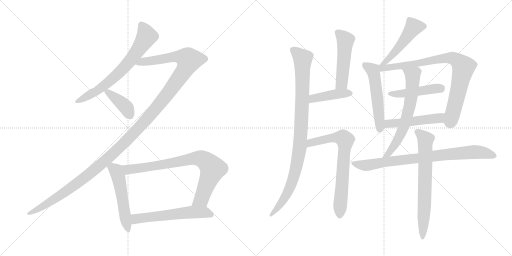
t = 0.00 s
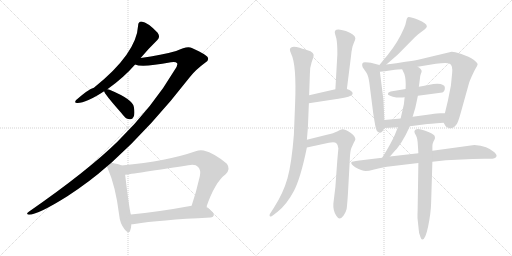
t = 2.85 s
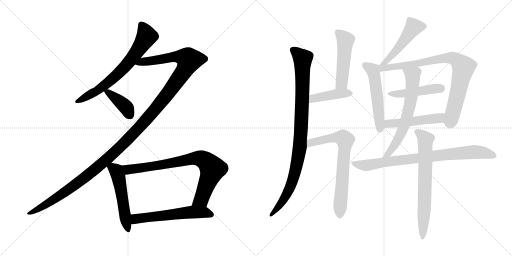
t = 5.69 s
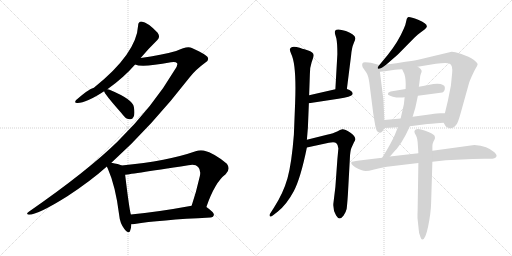
t = 8.54 s
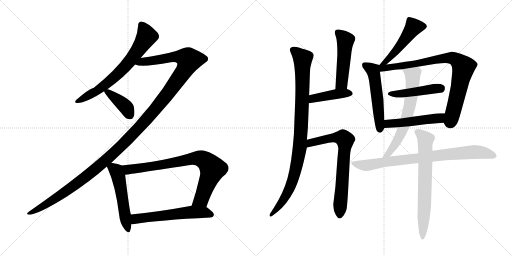
t = 11.38 s
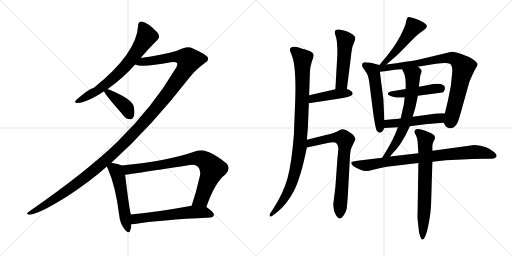
t = 14.23 s

The animated SVG that drew these frames (rendered in a browser with its animation timeline set to each time). Animation: 18 CSS @keyframes rules; one cycle of 14.23 s.

<svg version="1.1" viewBox="0 0 2048 1024" xmlns="http://www.w3.org/2000/svg">
  <g stroke="lightgray" stroke-dasharray="1,1" stroke-width="1" transform="scale(4, 4)">
    <line x1="0" y1="0" x2="256" y2="256"></line>
    <line x1="256" y1="0" x2="0" y2="256"></line>
    <line x1="128" y1="0" x2="128" y2="256"></line>
    <line x1="0" y1="128" x2="256" y2="128"></line>
    <line x1="256" y1="0" x2="512" y2="256"></line>
    <line x1="512" y1="0" x2="256" y2="256"></line>
    <line x1="384" y1="0" x2="384" y2="256"></line>
    <line x1="256" y1="128" x2="512" y2="128"></line>
  </g>
<g transform="scale(1, -1) translate(0, -850)">
   <style type="text/css">
    @keyframes keyframes0 {
      from {
       stroke: black;
       stroke-dashoffset: 687;
       stroke-width: 128;
       }
       69% {
       animation-timing-function: step-end;
       stroke: black;
       stroke-dashoffset: 0;
       stroke-width: 128;
       }
       to {
       stroke: black;
       stroke-width: 1024;
       }
       }
       #make-me-a-hanzi-animation-0 {
         animation: keyframes0 0.809082s both;
         animation-delay: 0.000000s;
         animation-timing-function: linear;
       }
    @keyframes keyframes1 {
      from {
       stroke: black;
       stroke-dashoffset: 1370;
       stroke-width: 128;
       }
       82% {
       animation-timing-function: step-end;
       stroke: black;
       stroke-dashoffset: 0;
       stroke-width: 128;
       }
       to {
       stroke: black;
       stroke-width: 1024;
       }
       }
       #make-me-a-hanzi-animation-1 {
         animation: keyframes1 1.364909s both;
         animation-delay: 0.809082s;
         animation-timing-function: linear;
       }
    @keyframes keyframes2 {
      from {
       stroke: black;
       stroke-dashoffset: 397;
       stroke-width: 128;
       }
       56% {
       animation-timing-function: step-end;
       stroke: black;
       stroke-dashoffset: 0;
       stroke-width: 128;
       }
       to {
       stroke: black;
       stroke-width: 1024;
       }
       }
       #make-me-a-hanzi-animation-2 {
         animation: keyframes2 0.573079s both;
         animation-delay: 2.173991s;
         animation-timing-function: linear;
       }
    @keyframes keyframes3 {
      from {
       stroke: black;
       stroke-dashoffset: 527;
       stroke-width: 128;
       }
       63% {
       animation-timing-function: step-end;
       stroke: black;
       stroke-dashoffset: 0;
       stroke-width: 128;
       }
       to {
       stroke: black;
       stroke-width: 1024;
       }
       }
       #make-me-a-hanzi-animation-3 {
         animation: keyframes3 0.678874s both;
         animation-delay: 2.747070s;
         animation-timing-function: linear;
       }
    @keyframes keyframes4 {
      from {
       stroke: black;
       stroke-dashoffset: 801;
       stroke-width: 128;
       }
       72% {
       animation-timing-function: step-end;
       stroke: black;
       stroke-dashoffset: 0;
       stroke-width: 128;
       }
       to {
       stroke: black;
       stroke-width: 1024;
       }
       }
       #make-me-a-hanzi-animation-4 {
         animation: keyframes4 0.901855s both;
         animation-delay: 3.425944s;
         animation-timing-function: linear;
       }
    @keyframes keyframes5 {
      from {
       stroke: black;
       stroke-dashoffset: 581;
       stroke-width: 128;
       }
       65% {
       animation-timing-function: step-end;
       stroke: black;
       stroke-dashoffset: 0;
       stroke-width: 128;
       }
       to {
       stroke: black;
       stroke-width: 1024;
       }
       }
       #make-me-a-hanzi-animation-5 {
         animation: keyframes5 0.722819s both;
         animation-delay: 4.327799s;
         animation-timing-function: linear;
       }
    @keyframes keyframes6 {
      from {
       stroke: black;
       stroke-dashoffset: 963;
       stroke-width: 128;
       }
       76% {
       animation-timing-function: step-end;
       stroke: black;
       stroke-dashoffset: 0;
       stroke-width: 128;
       }
       to {
       stroke: black;
       stroke-width: 1024;
       }
       }
       #make-me-a-hanzi-animation-6 {
         animation: keyframes6 1.033691s both;
         animation-delay: 5.050618s;
         animation-timing-function: linear;
       }
    @keyframes keyframes7 {
      from {
       stroke: black;
       stroke-dashoffset: 497;
       stroke-width: 128;
       }
       62% {
       animation-timing-function: step-end;
       stroke: black;
       stroke-dashoffset: 0;
       stroke-width: 128;
       }
       to {
       stroke: black;
       stroke-width: 1024;
       }
       }
       #make-me-a-hanzi-animation-7 {
         animation: keyframes7 0.654460s both;
         animation-delay: 6.084309s;
         animation-timing-function: linear;
       }
    @keyframes keyframes8 {
      from {
       stroke: black;
       stroke-dashoffset: 420;
       stroke-width: 128;
       }
       58% {
       animation-timing-function: step-end;
       stroke: black;
       stroke-dashoffset: 0;
       stroke-width: 128;
       }
       to {
       stroke: black;
       stroke-width: 1024;
       }
       }
       #make-me-a-hanzi-animation-8 {
         animation: keyframes8 0.591797s both;
         animation-delay: 6.738769s;
         animation-timing-function: linear;
       }
    @keyframes keyframes9 {
      from {
       stroke: black;
       stroke-dashoffset: 711;
       stroke-width: 128;
       }
       70% {
       animation-timing-function: step-end;
       stroke: black;
       stroke-dashoffset: 0;
       stroke-width: 128;
       }
       to {
       stroke: black;
       stroke-width: 1024;
       }
       }
       #make-me-a-hanzi-animation-9 {
         animation: keyframes9 0.828613s both;
         animation-delay: 7.330566s;
         animation-timing-function: linear;
       }
    @keyframes keyframes10 {
      from {
       stroke: black;
       stroke-dashoffset: 496;
       stroke-width: 128;
       }
       62% {
       animation-timing-function: step-end;
       stroke: black;
       stroke-dashoffset: 0;
       stroke-width: 128;
       }
       to {
       stroke: black;
       stroke-width: 1024;
       }
       }
       #make-me-a-hanzi-animation-10 {
         animation: keyframes10 0.653646s both;
         animation-delay: 8.159179s;
         animation-timing-function: linear;
       }
    @keyframes keyframes11 {
      from {
       stroke: black;
       stroke-dashoffset: 530;
       stroke-width: 128;
       }
       63% {
       animation-timing-function: step-end;
       stroke: black;
       stroke-dashoffset: 0;
       stroke-width: 128;
       }
       to {
       stroke: black;
       stroke-width: 1024;
       }
       }
       #make-me-a-hanzi-animation-11 {
         animation: keyframes11 0.681315s both;
         animation-delay: 8.812825s;
         animation-timing-function: linear;
       }
    @keyframes keyframes12 {
      from {
       stroke: black;
       stroke-dashoffset: 836;
       stroke-width: 128;
       }
       73% {
       animation-timing-function: step-end;
       stroke: black;
       stroke-dashoffset: 0;
       stroke-width: 128;
       }
       to {
       stroke: black;
       stroke-width: 1024;
       }
       }
       #make-me-a-hanzi-animation-12 {
         animation: keyframes12 0.930339s both;
         animation-delay: 9.494140s;
         animation-timing-function: linear;
       }
    @keyframes keyframes13 {
      from {
       stroke: black;
       stroke-dashoffset: 463;
       stroke-width: 128;
       }
       60% {
       animation-timing-function: step-end;
       stroke: black;
       stroke-dashoffset: 0;
       stroke-width: 128;
       }
       to {
       stroke: black;
       stroke-width: 1024;
       }
       }
       #make-me-a-hanzi-animation-13 {
         animation: keyframes13 0.626790s both;
         animation-delay: 10.424479s;
         animation-timing-function: linear;
       }
    @keyframes keyframes14 {
      from {
       stroke: black;
       stroke-dashoffset: 498;
       stroke-width: 128;
       }
       62% {
       animation-timing-function: step-end;
       stroke: black;
       stroke-dashoffset: 0;
       stroke-width: 128;
       }
       to {
       stroke: black;
       stroke-width: 1024;
       }
       }
       #make-me-a-hanzi-animation-14 {
         animation: keyframes14 0.655273s both;
         animation-delay: 11.051269s;
         animation-timing-function: linear;
       }
    @keyframes keyframes15 {
      from {
       stroke: black;
       stroke-dashoffset: 652;
       stroke-width: 128;
       }
       68% {
       animation-timing-function: step-end;
       stroke: black;
       stroke-dashoffset: 0;
       stroke-width: 128;
       }
       to {
       stroke: black;
       stroke-width: 1024;
       }
       }
       #make-me-a-hanzi-animation-15 {
         animation: keyframes15 0.780599s both;
         animation-delay: 11.706542s;
         animation-timing-function: linear;
       }
    @keyframes keyframes16 {
      from {
       stroke: black;
       stroke-dashoffset: 825;
       stroke-width: 128;
       }
       73% {
       animation-timing-function: step-end;
       stroke: black;
       stroke-dashoffset: 0;
       stroke-width: 128;
       }
       to {
       stroke: black;
       stroke-width: 1024;
       }
       }
       #make-me-a-hanzi-animation-16 {
         animation: keyframes16 0.921387s both;
         animation-delay: 12.487141s;
         animation-timing-function: linear;
       }
    @keyframes keyframes17 {
      from {
       stroke: black;
       stroke-dashoffset: 696;
       stroke-width: 128;
       }
       69% {
       animation-timing-function: step-end;
       stroke: black;
       stroke-dashoffset: 0;
       stroke-width: 128;
       }
       to {
       stroke: black;
       stroke-width: 1024;
       }
       }
       #make-me-a-hanzi-animation-17 {
         animation: keyframes17 0.816406s both;
         animation-delay: 13.408528s;
         animation-timing-function: linear;
       }
</style>
<path d="M 562.5 618.0 Q 596.5 658.0 629.5 690.0 Q 642.5 702.0 630.5 719.0 Q 591.5 761.0 565.5 764.0 Q 552.5 763.0 552.5 748.0 Q 546.5 636.0 375.5 499.0 Q 353.5 493.0 304.5 450.0 Q 294.5 437.0 310.5 438.0 Q 344.5 438.0 416.5 485.0 L 429.5 493.0 Q 493.5 538.0 540.5 592.0 L 562.5 618.0 Z" fill="lightgray"></path> 
<path d="M 445.5 199.0 Q 605.5 343.0 760.5 543.0 Q 782.5 571.0 820.5 599.0 Q 836.5 609.0 831.5 619.0 Q 830.5 629.0 767.5 658.0 Q 749.5 668.0 704.5 646.0 Q 647.5 630.0 562.5 618.0 C 532.5 614.0 510.5 596.0 540.5 592.0 Q 567.5 579.0 683.5 601.0 Q 702.5 605.0 708.5 597.0 Q 712.5 590.0 698.5 570.0 Q 613.5 425.0 469.5 283.0 Q 348.5 165.0 116.5 4.0 Q 100.5 -8.0 115.5 -9.0 Q 151.5 -9.0 269.5 65.0 Q 362.5 126.0 427.5 184.0 L 445.5 199.0 Z" fill="lightgray"></path> 
<path d="M 416.5 485.0 Q 416.5 476.0 484.5 399.0 Q 488.5 393.0 495.5 386.0 Q 505.5 373.0 519.5 373.0 Q 529.5 372.0 534.5 383.0 Q 540.5 395.0 535.5 422.0 Q 531.5 452.0 440.5 490.0 Q 434.5 493.0 429.5 493.0 C 412.5 495.0 412.5 495.0 416.5 485.0 Z" fill="lightgray"></path> 
<path d="M 486.5 188.0 Q 474.5 194.0 445.5 199.0 C 418.5 204.0 418.5 204.0 427.5 184.0 Q 428.5 180.0 431.5 175.0 Q 462.5 105.0 476.5 -9.0 Q 479.5 -43.0 497.5 -66.0 Q 515.5 -88.0 520.5 -73.0 Q 524.5 -63.0 525.5 -47.0 L 523.5 -8.0 Q 517.5 10.0 500.5 151.0 C 496.5 181.0 496.5 184.0 486.5 188.0 Z" fill="lightgray"></path> 
<path d="M 825.5 22.0 Q 859.5 121.0 902.5 153.0 Q 923.5 174.0 907.5 195.0 Q 858.5 237.0 814.5 248.0 Q 798.5 251.0 782.5 245.0 Q 671.5 206.0 486.5 188.0 C 456.5 185.0 470.5 147.0 500.5 151.0 Q 503.5 151.0 753.5 189.0 Q 781.5 195.0 792.5 182.0 Q 804.5 170.0 799.5 146.0 Q 784.5 80.0 766.5 27.0 C 757.5 -1.0 815.5 -6.0 825.5 22.0 Z" fill="lightgray"></path> 
<path d="M 525.5 -47.0 Q 531.5 -47.0 538.5 -46.0 Q 635.5 -30.0 841.5 -20.0 Q 854.5 -19.0 855.5 -9.0 Q 856.5 0.0 825.5 22.0 C 808.5 35.0 796.5 32.0 766.5 27.0 Q 630.5 2.0 523.5 -8.0 C 493.5 -11.0 495.5 -49.0 525.5 -47.0 Z" fill="lightgray"></path> 
<path d="M 1159.5 652.0 Q 1159.5 647.0 1164.5 635.0 Q 1186.5 591.0 1180.5 438.0 L 1175.5 311.0 Q 1166.5 196.0 1150.0 137.5 Q 1133.5 79.0 1095.5 19.0 L 1079.5 -6.0 Q 1076.5 -11.0 1079.5 -15.0 Q 1082.5 -19.0 1093.5 -10.0 L 1110.5 3.0 Q 1147.5 33.0 1175.0 85.0 Q 1202.5 137.0 1227.5 260.0 L 1227.5 291.0 L 1231.5 339.0 L 1235.5 437.0 L 1236.5 469.0 L 1239.5 554.0 Q 1239.5 582.0 1246.5 601.5 Q 1253.5 621.0 1254.5 626.0 Q 1257.5 641.0 1230.0 649.0 Q 1202.5 657.0 1198.5 659.0 Q 1162.5 670.0 1159.5 652.0 Z" fill="lightgray"></path> 
<path d="M 1387.5 494.0 L 1404.5 629.0 Q 1407.5 661.0 1414.5 676.0 Q 1421.5 691.0 1421.5 697.0 Q 1419.5 713.0 1383.5 726.0 Q 1347.5 738.0 1340.5 727.0 Q 1337.5 722.0 1340.5 713.0 L 1345.5 696.0 Q 1349.5 676.0 1349.5 634.0 L 1341.5 493.0 C 1339.5 463.0 1383.5 464.0 1387.5 494.0 Z" fill="lightgray"></path> 
<path d="M 1235.5 437.0 L 1353.5 455.0 Q 1379.5 459.0 1393.5 463.0 Q 1420.5 472.0 1405.5 485.0 Q 1399.5 491.0 1387.5 494.0 L 1341.5 493.0 L 1236.5 469.0 C 1207.5 462.0 1205.5 432.0 1235.5 437.0 Z" fill="lightgray"></path> 
<path d="M 1227.5 260.0 L 1315.5 279.0 Q 1337.5 283.0 1344.5 278.0 Q 1351.5 273.0 1353.5 256.0 L 1349.5 213.0 L 1341.5 102.0 L 1333.5 36.0 Q 1331.5 9.0 1344.5 -12.0 Q 1357.5 -35.0 1374.5 -12.0 Q 1383.5 1.0 1386.5 14.0 Q 1388.5 28.0 1391.5 71.0 L 1399.5 217.0 Q 1400.5 245.0 1405.5 258.0 L 1415.5 280.0 Q 1421.5 289.0 1421.5 293.0 Q 1421.5 305.0 1400.5 320.0 Q 1378.5 334.0 1369.5 333.0 Q 1360.5 331.0 1348.5 324.0 Q 1335.5 317.0 1307.5 311.0 L 1227.5 291.0 C 1198.5 284.0 1198.5 254.0 1227.5 260.0 Z" fill="lightgray"></path> 
<path d="M 1545.5 592.0 L 1591.5 632.0 L 1657.5 699.0 Q 1672.5 713.0 1679.5 718.0 L 1699.5 733.0 Q 1706.5 739.0 1707.5 744.0 Q 1707.5 757.0 1672.5 771.0 Q 1636.5 785.0 1631.5 781.0 Q 1626.5 777.0 1624.5 764.0 Q 1622.5 751.0 1615.5 736.0 Q 1592.5 682.0 1551.5 631.0 L 1517.5 590.0 C 1498.5 567.0 1522.5 572.0 1545.5 592.0 Z" fill="lightgray"></path> 
<path d="M 1517.5 590.0 L 1483.5 599.0 Q 1475.5 601.0 1460.5 601.0 Q 1443.5 601.0 1450.5 581.0 L 1466.5 558.0 Q 1473.5 547.0 1477.5 518.0 L 1491.5 408.0 Q 1491.5 405.0 1497.5 368.0 Q 1503.5 330.0 1508.5 325.0 Q 1524.5 309.0 1537.5 338.0 L 1537.5 370.0 L 1533.5 453.0 L 1519.5 563.0 C 1516.5 590.0 1518.5 590.0 1517.5 590.0 Z" fill="lightgray"></path> 
<path d="M 1670.5 583.0 L 1743.5 595.0 Q 1789.5 601.0 1798.5 595.0 Q 1811.5 590.0 1808.5 557.0 L 1803.5 507.0 L 1791.5 447.0 L 1779.5 397.0 C 1772.5 368.0 1771.5 364.0 1774.5 359.0 L 1781.5 347.0 Q 1784.5 341.0 1792.5 339.0 Q 1811.5 331.0 1826.5 353.0 Q 1832.5 361.0 1842.5 397.0 L 1876.5 519.0 Q 1877.5 523.0 1887.5 546.0 Q 1897.5 568.0 1903.5 578.0 Q 1909.5 587.0 1910.5 593.0 Q 1910.5 599.0 1894.5 611.0 Q 1877.5 623.0 1845.5 634.0 Q 1813.5 644.0 1806.5 643.0 L 1672.5 611.0 Q 1656.5 607.0 1621.5 603.0 Q 1587.5 597.0 1545.5 592.0 C 1506.5 587.0 1481.5 559.0 1519.5 563.0 L 1539.5 565.0 L 1579.5 571.0 Q 1588.5 573.0 1608.5 573.0 L 1670.5 583.0 Z" fill="lightgray"></path> 
<path d="M 1671.5 467.0 L 1769.5 480.0 Q 1779.5 484.0 1779.5 499.0 Q 1779.5 514.0 1749.5 515.0 Q 1735.5 515.0 1713.0 510.5 Q 1690.5 506.0 1675.5 503.0 L 1622.5 494.0 L 1562.5 484.0 Q 1551.5 481.0 1551.5 474.0 Q 1551.5 469.0 1571.5 463.5 Q 1591.5 458.0 1618.5 461.0 L 1671.5 467.0 Z" fill="lightgray"></path> 
<path d="M 1779.5 397.0 L 1760.5 397.0 Q 1751.5 397.0 1724.5 393.0 L 1650.5 383.0 L 1602.5 376.0 L 1537.5 370.0 C 1507.5 367.0 1507.5 336.0 1537.5 338.0 L 1591.5 341.0 L 1639.5 345.0 L 1701.5 353.0 Q 1713.5 355.0 1774.5 359.0 C 1804.5 361.0 1809.5 397.0 1779.5 397.0 Z" fill="lightgray"></path> 
<path d="M 1650.5 383.0 L 1656.5 403.0 Q 1662.5 422.0 1663.5 429.0 L 1671.5 467.0 L 1675.5 503.0 L 1679.5 534.0 Q 1679.5 545.0 1683.5 555.0 Q 1687.5 564.0 1686.5 566.0 Q 1686.5 574.0 1670.5 583.0 C 1645.5 600.0 1595.5 600.0 1608.5 573.0 L 1617.5 554.0 Q 1624.5 533.0 1622.5 494.0 L 1618.5 461.0 L 1615.5 433.0 L 1602.5 376.0 L 1591.5 341.0 L 1579.5 311.0 Q 1564.5 276.0 1528.5 219.0 C 1512.5 194.0 1539.5 201.0 1559.5 224.0 L 1581.5 249.0 Q 1588.5 255.0 1606.5 282.0 Q 1623.5 309.0 1639.5 345.0 L 1650.5 383.0 Z" fill="lightgray"></path> 
<path d="M 1528.5 219.0 L 1437.5 208.0 Q 1405.5 204.0 1405.5 201.0 Q 1402.5 192.0 1421.0 181.5 Q 1439.5 171.0 1447.5 169.0 Q 1461.5 162.0 1492.5 171.0 Q 1523.5 180.0 1547.5 183.0 L 1673.5 198.0 L 1729.5 203.0 L 1783.5 209.0 L 1890.5 214.0 Q 1934.5 216.0 1951.5 215.0 Q 1968.5 214.0 1977.5 217.0 Q 1995.5 225.0 1977.5 241.0 Q 1950.5 266.0 1897.5 270.0 L 1729.5 247.0 L 1673.5 237.0 L 1559.5 224.0 L 1528.5 219.0 Z" fill="lightgray"></path> 
<path d="M 1673.5 198.0 L 1670.5 8.0 Q 1669.5 -19.0 1670.5 -27.0 L 1674.5 -65.0 Q 1675.5 -83.0 1679.5 -91.0 Q 1684.5 -109.0 1689.5 -108.0 Q 1701.5 -108.0 1712.5 -55.5 Q 1723.5 -3.0 1724.5 39.0 L 1729.5 203.0 L 1729.5 247.0 L 1729.5 266.0 Q 1729.5 274.0 1733.5 283.0 L 1739.5 295.0 Q 1740.5 301.0 1738.5 306.0 Q 1736.5 311.0 1718.5 320.0 Q 1700.5 329.0 1684.5 332.5 Q 1668.5 336.0 1663.0 332.0 Q 1657.5 328.0 1657.5 323.5 Q 1657.5 319.0 1664.0 308.0 Q 1670.5 297.0 1671.5 269.0 L 1673.5 237.0 L 1673.5 198.0 Z" fill="lightgray"></path> 
      <clipPath id="make-me-a-hanzi-clip-0">
      <path d="M 562.5 618.0 Q 596.5 658.0 629.5 690.0 Q 642.5 702.0 630.5 719.0 Q 591.5 761.0 565.5 764.0 Q 552.5 763.0 552.5 748.0 Q 546.5 636.0 375.5 499.0 Q 353.5 493.0 304.5 450.0 Q 294.5 437.0 310.5 438.0 Q 344.5 438.0 416.5 485.0 L 429.5 493.0 Q 493.5 538.0 540.5 592.0 L 562.5 618.0 Z" fill="lightgray"></path>
      </clipPath>
      <path clip-path="url(#make-me-a-hanzi-clip-0)" d="M 565.5 750.0 L 586.5 704.0 L 517.5 603.0 L 424.5 513.0 L 383.5 483.0 L 314.5 447.0 " fill="none" id="make-me-a-hanzi-animation-0" stroke-dasharray="559 1118" stroke-linecap="round"></path>

      <clipPath id="make-me-a-hanzi-clip-1">
      <path d="M 445.5 199.0 Q 605.5 343.0 760.5 543.0 Q 782.5 571.0 820.5 599.0 Q 836.5 609.0 831.5 619.0 Q 830.5 629.0 767.5 658.0 Q 749.5 668.0 704.5 646.0 Q 647.5 630.0 562.5 618.0 C 532.5 614.0 510.5 596.0 540.5 592.0 Q 567.5 579.0 683.5 601.0 Q 702.5 605.0 708.5 597.0 Q 712.5 590.0 698.5 570.0 Q 613.5 425.0 469.5 283.0 Q 348.5 165.0 116.5 4.0 Q 100.5 -8.0 115.5 -9.0 Q 151.5 -9.0 269.5 65.0 Q 362.5 126.0 427.5 184.0 L 445.5 199.0 Z" fill="lightgray"></path>
      </clipPath>
      <path clip-path="url(#make-me-a-hanzi-clip-1)" d="M 545.5 595.0 L 570.5 604.0 L 644.5 611.0 L 704.5 624.0 L 741.5 619.0 L 756.5 610.0 L 738.5 570.0 L 672.5 476.0 L 602.5 390.0 L 478.5 259.0 L 387.5 178.0 L 249.5 73.0 L 118.5 -3.0 " fill="none" id="make-me-a-hanzi-animation-1" stroke-dasharray="1242 2484" stroke-linecap="round"></path>

      <clipPath id="make-me-a-hanzi-clip-2">
      <path d="M 416.5 485.0 Q 416.5 476.0 484.5 399.0 Q 488.5 393.0 495.5 386.0 Q 505.5 373.0 519.5 373.0 Q 529.5 372.0 534.5 383.0 Q 540.5 395.0 535.5 422.0 Q 531.5 452.0 440.5 490.0 Q 434.5 493.0 429.5 493.0 C 412.5 495.0 412.5 495.0 416.5 485.0 Z" fill="lightgray"></path>
      </clipPath>
      <path clip-path="url(#make-me-a-hanzi-clip-2)" d="M 424.5 486.0 L 503.5 422.0 L 520.5 387.0 " fill="none" id="make-me-a-hanzi-animation-2" stroke-dasharray="269 538" stroke-linecap="round"></path>

      <clipPath id="make-me-a-hanzi-clip-3">
      <path d="M 486.5 188.0 Q 474.5 194.0 445.5 199.0 C 418.5 204.0 418.5 204.0 427.5 184.0 Q 428.5 180.0 431.5 175.0 Q 462.5 105.0 476.5 -9.0 Q 479.5 -43.0 497.5 -66.0 Q 515.5 -88.0 520.5 -73.0 Q 524.5 -63.0 525.5 -47.0 L 523.5 -8.0 Q 517.5 10.0 500.5 151.0 C 496.5 181.0 496.5 184.0 486.5 188.0 Z" fill="lightgray"></path>
      </clipPath>
      <path clip-path="url(#make-me-a-hanzi-clip-3)" d="M 436.5 183.0 L 464.5 166.0 L 476.5 136.0 L 509.5 -67.0 " fill="none" id="make-me-a-hanzi-animation-3" stroke-dasharray="399 798" stroke-linecap="round"></path>

      <clipPath id="make-me-a-hanzi-clip-4">
      <path d="M 825.5 22.0 Q 859.5 121.0 902.5 153.0 Q 923.5 174.0 907.5 195.0 Q 858.5 237.0 814.5 248.0 Q 798.5 251.0 782.5 245.0 Q 671.5 206.0 486.5 188.0 C 456.5 185.0 470.5 147.0 500.5 151.0 Q 503.5 151.0 753.5 189.0 Q 781.5 195.0 792.5 182.0 Q 804.5 170.0 799.5 146.0 Q 784.5 80.0 766.5 27.0 C 757.5 -1.0 815.5 -6.0 825.5 22.0 Z" fill="lightgray"></path>
      </clipPath>
      <path clip-path="url(#make-me-a-hanzi-clip-4)" d="M 496.5 185.0 L 512.5 172.0 L 679.5 195.0 L 771.5 216.0 L 810.5 213.0 L 850.5 175.0 L 805.5 53.0 L 774.5 32.0 " fill="none" id="make-me-a-hanzi-animation-4" stroke-dasharray="673 1346" stroke-linecap="round"></path>

      <clipPath id="make-me-a-hanzi-clip-5">
      <path d="M 525.5 -47.0 Q 531.5 -47.0 538.5 -46.0 Q 635.5 -30.0 841.5 -20.0 Q 854.5 -19.0 855.5 -9.0 Q 856.5 0.0 825.5 22.0 C 808.5 35.0 796.5 32.0 766.5 27.0 Q 630.5 2.0 523.5 -8.0 C 493.5 -11.0 495.5 -49.0 525.5 -47.0 Z" fill="lightgray"></path>
      </clipPath>
      <path clip-path="url(#make-me-a-hanzi-clip-5)" d="M 531.5 -40.0 L 543.5 -25.0 L 762.5 2.0 L 822.5 1.0 L 845.5 -9.0 " fill="none" id="make-me-a-hanzi-animation-5" stroke-dasharray="453 906" stroke-linecap="round"></path>

      <clipPath id="make-me-a-hanzi-clip-6">
      <path d="M 1159.5 652.0 Q 1159.5 647.0 1164.5 635.0 Q 1186.5 591.0 1180.5 438.0 L 1175.5 311.0 Q 1166.5 196.0 1150.0 137.5 Q 1133.5 79.0 1095.5 19.0 L 1079.5 -6.0 Q 1076.5 -11.0 1079.5 -15.0 Q 1082.5 -19.0 1093.5 -10.0 L 1110.5 3.0 Q 1147.5 33.0 1175.0 85.0 Q 1202.5 137.0 1227.5 260.0 L 1227.5 291.0 L 1231.5 339.0 L 1235.5 437.0 L 1236.5 469.0 L 1239.5 554.0 Q 1239.5 582.0 1246.5 601.5 Q 1253.5 621.0 1254.5 626.0 Q 1257.5 641.0 1230.0 649.0 Q 1202.5 657.0 1198.5 659.0 Q 1162.5 670.0 1159.5 652.0 Z" fill="lightgray"></path>
      </clipPath>
      <path clip-path="url(#make-me-a-hanzi-clip-6)" d="M 1171.5 651.0 L 1210.5 616.0 L 1200.5 268.0 L 1182.5 169.0 L 1154.5 87.0 L 1132.5 48.0 L 1085.5 -10.0 " fill="none" id="make-me-a-hanzi-animation-6" stroke-dasharray="835 1670" stroke-linecap="round"></path>

      <clipPath id="make-me-a-hanzi-clip-7">
      <path d="M 1387.5 494.0 L 1404.5 629.0 Q 1407.5 661.0 1414.5 676.0 Q 1421.5 691.0 1421.5 697.0 Q 1419.5 713.0 1383.5 726.0 Q 1347.5 738.0 1340.5 727.0 Q 1337.5 722.0 1340.5 713.0 L 1345.5 696.0 Q 1349.5 676.0 1349.5 634.0 L 1341.5 493.0 C 1339.5 463.0 1383.5 464.0 1387.5 494.0 Z" fill="lightgray"></path>
      </clipPath>
      <path clip-path="url(#make-me-a-hanzi-clip-7)" d="M 1350.5 720.0 L 1382.5 689.0 L 1367.5 519.0 L 1349.5 500.0 " fill="none" id="make-me-a-hanzi-animation-7" stroke-dasharray="369 738" stroke-linecap="round"></path>

      <clipPath id="make-me-a-hanzi-clip-8">
      <path d="M 1235.5 437.0 L 1353.5 455.0 Q 1379.5 459.0 1393.5 463.0 Q 1420.5 472.0 1405.5 485.0 Q 1399.5 491.0 1387.5 494.0 L 1341.5 493.0 L 1236.5 469.0 C 1207.5 462.0 1205.5 432.0 1235.5 437.0 Z" fill="lightgray"></path>
      </clipPath>
      <path clip-path="url(#make-me-a-hanzi-clip-8)" d="M 1242.5 442.0 L 1248.5 453.0 L 1262.5 459.0 L 1349.5 475.0 L 1397.5 475.0 " fill="none" id="make-me-a-hanzi-animation-8" stroke-dasharray="292 584" stroke-linecap="round"></path>

      <clipPath id="make-me-a-hanzi-clip-9">
      <path d="M 1227.5 260.0 L 1315.5 279.0 Q 1337.5 283.0 1344.5 278.0 Q 1351.5 273.0 1353.5 256.0 L 1349.5 213.0 L 1341.5 102.0 L 1333.5 36.0 Q 1331.5 9.0 1344.5 -12.0 Q 1357.5 -35.0 1374.5 -12.0 Q 1383.5 1.0 1386.5 14.0 Q 1388.5 28.0 1391.5 71.0 L 1399.5 217.0 Q 1400.5 245.0 1405.5 258.0 L 1415.5 280.0 Q 1421.5 289.0 1421.5 293.0 Q 1421.5 305.0 1400.5 320.0 Q 1378.5 334.0 1369.5 333.0 Q 1360.5 331.0 1348.5 324.0 Q 1335.5 317.0 1307.5 311.0 L 1227.5 291.0 C 1198.5 284.0 1198.5 254.0 1227.5 260.0 Z" fill="lightgray"></path>
      </clipPath>
      <path clip-path="url(#make-me-a-hanzi-clip-9)" d="M 1233.5 268.0 L 1251.5 282.0 L 1336.5 300.0 L 1370.5 298.0 L 1380.5 289.0 L 1359.5 -8.0 " fill="none" id="make-me-a-hanzi-animation-9" stroke-dasharray="583 1166" stroke-linecap="round"></path>

      <clipPath id="make-me-a-hanzi-clip-10">
      <path d="M 1545.5 592.0 L 1591.5 632.0 L 1657.5 699.0 Q 1672.5 713.0 1679.5 718.0 L 1699.5 733.0 Q 1706.5 739.0 1707.5 744.0 Q 1707.5 757.0 1672.5 771.0 Q 1636.5 785.0 1631.5 781.0 Q 1626.5 777.0 1624.5 764.0 Q 1622.5 751.0 1615.5 736.0 Q 1592.5 682.0 1551.5 631.0 L 1517.5 590.0 C 1498.5 567.0 1522.5 572.0 1545.5 592.0 Z" fill="lightgray"></path>
      </clipPath>
      <path clip-path="url(#make-me-a-hanzi-clip-10)" d="M 1695.5 744.0 L 1653.5 741.0 L 1586.5 648.0 L 1544.5 604.0 L 1524.5 593.0 " fill="none" id="make-me-a-hanzi-animation-10" stroke-dasharray="368 736" stroke-linecap="round"></path>

      <clipPath id="make-me-a-hanzi-clip-11">
      <path d="M 1517.5 590.0 L 1483.5 599.0 Q 1475.5 601.0 1460.5 601.0 Q 1443.5 601.0 1450.5 581.0 L 1466.5 558.0 Q 1473.5 547.0 1477.5 518.0 L 1491.5 408.0 Q 1491.5 405.0 1497.5 368.0 Q 1503.5 330.0 1508.5 325.0 Q 1524.5 309.0 1537.5 338.0 L 1537.5 370.0 L 1533.5 453.0 L 1519.5 563.0 C 1516.5 590.0 1518.5 590.0 1517.5 590.0 Z" fill="lightgray"></path>
      </clipPath>
      <path clip-path="url(#make-me-a-hanzi-clip-11)" d="M 1459.5 589.0 L 1492.5 569.0 L 1509.5 458.0 L 1519.5 335.0 " fill="none" id="make-me-a-hanzi-animation-11" stroke-dasharray="402 804" stroke-linecap="round"></path>

      <clipPath id="make-me-a-hanzi-clip-12">
      <path d="M 1670.5 583.0 L 1743.5 595.0 Q 1789.5 601.0 1798.5 595.0 Q 1811.5 590.0 1808.5 557.0 L 1803.5 507.0 L 1791.5 447.0 L 1779.5 397.0 C 1772.5 368.0 1771.5 364.0 1774.5 359.0 L 1781.5 347.0 Q 1784.5 341.0 1792.5 339.0 Q 1811.5 331.0 1826.5 353.0 Q 1832.5 361.0 1842.5 397.0 L 1876.5 519.0 Q 1877.5 523.0 1887.5 546.0 Q 1897.5 568.0 1903.5 578.0 Q 1909.5 587.0 1910.5 593.0 Q 1910.5 599.0 1894.5 611.0 Q 1877.5 623.0 1845.5 634.0 Q 1813.5 644.0 1806.5 643.0 L 1672.5 611.0 Q 1656.5 607.0 1621.5 603.0 Q 1587.5 597.0 1545.5 592.0 C 1506.5 587.0 1481.5 559.0 1519.5 563.0 L 1539.5 565.0 L 1579.5 571.0 Q 1588.5 573.0 1608.5 573.0 L 1670.5 583.0 Z" fill="lightgray"></path>
      </clipPath>
      <path clip-path="url(#make-me-a-hanzi-clip-12)" d="M 1523.5 570.0 L 1539.5 579.0 L 1788.5 618.0 L 1804.5 619.0 L 1827.5 609.0 L 1853.5 581.0 L 1811.5 395.0 L 1801.5 364.0 L 1794.5 363.0 " fill="none" id="make-me-a-hanzi-animation-12" stroke-dasharray="708 1416" stroke-linecap="round"></path>

      <clipPath id="make-me-a-hanzi-clip-13">
      <path d="M 1671.5 467.0 L 1769.5 480.0 Q 1779.5 484.0 1779.5 499.0 Q 1779.5 514.0 1749.5 515.0 Q 1735.5 515.0 1713.0 510.5 Q 1690.5 506.0 1675.5 503.0 L 1622.5 494.0 L 1562.5 484.0 Q 1551.5 481.0 1551.5 474.0 Q 1551.5 469.0 1571.5 463.5 Q 1591.5 458.0 1618.5 461.0 L 1671.5 467.0 Z" fill="lightgray"></path>
      </clipPath>
      <path clip-path="url(#make-me-a-hanzi-clip-13)" d="M 1559.5 477.0 L 1609.5 475.0 L 1764.5 498.0 " fill="none" id="make-me-a-hanzi-animation-13" stroke-dasharray="335 670" stroke-linecap="round"></path>

      <clipPath id="make-me-a-hanzi-clip-14">
      <path d="M 1779.5 397.0 L 1760.5 397.0 Q 1751.5 397.0 1724.5 393.0 L 1650.5 383.0 L 1602.5 376.0 L 1537.5 370.0 C 1507.5 367.0 1507.5 336.0 1537.5 338.0 L 1591.5 341.0 L 1639.5 345.0 L 1701.5 353.0 Q 1713.5 355.0 1774.5 359.0 C 1804.5 361.0 1809.5 397.0 1779.5 397.0 Z" fill="lightgray"></path>
      </clipPath>
      <path clip-path="url(#make-me-a-hanzi-clip-14)" d="M 1543.5 343.0 L 1556.5 355.0 L 1756.5 377.0 L 1774.5 391.0 " fill="none" id="make-me-a-hanzi-animation-14" stroke-dasharray="370 740" stroke-linecap="round"></path>

      <clipPath id="make-me-a-hanzi-clip-15">
      <path d="M 1650.5 383.0 L 1656.5 403.0 Q 1662.5 422.0 1663.5 429.0 L 1671.5 467.0 L 1675.5 503.0 L 1679.5 534.0 Q 1679.5 545.0 1683.5 555.0 Q 1687.5 564.0 1686.5 566.0 Q 1686.5 574.0 1670.5 583.0 C 1645.5 600.0 1595.5 600.0 1608.5 573.0 L 1617.5 554.0 Q 1624.5 533.0 1622.5 494.0 L 1618.5 461.0 L 1615.5 433.0 L 1602.5 376.0 L 1591.5 341.0 L 1579.5 311.0 Q 1564.5 276.0 1528.5 219.0 C 1512.5 194.0 1539.5 201.0 1559.5 224.0 L 1581.5 249.0 Q 1588.5 255.0 1606.5 282.0 Q 1623.5 309.0 1639.5 345.0 L 1650.5 383.0 Z" fill="lightgray"></path>
      </clipPath>
      <path clip-path="url(#make-me-a-hanzi-clip-15)" d="M 1616.5 571.0 L 1650.5 549.0 L 1639.5 429.0 L 1620.5 357.0 L 1587.5 283.0 L 1550.5 232.0 L 1535.5 226.0 " fill="none" id="make-me-a-hanzi-animation-15" stroke-dasharray="524 1048" stroke-linecap="round"></path>

      <clipPath id="make-me-a-hanzi-clip-16">
      <path d="M 1528.5 219.0 L 1437.5 208.0 Q 1405.5 204.0 1405.5 201.0 Q 1402.5 192.0 1421.0 181.5 Q 1439.5 171.0 1447.5 169.0 Q 1461.5 162.0 1492.5 171.0 Q 1523.5 180.0 1547.5 183.0 L 1673.5 198.0 L 1729.5 203.0 L 1783.5 209.0 L 1890.5 214.0 Q 1934.5 216.0 1951.5 215.0 Q 1968.5 214.0 1977.5 217.0 Q 1995.5 225.0 1977.5 241.0 Q 1950.5 266.0 1897.5 270.0 L 1729.5 247.0 L 1673.5 237.0 L 1559.5 224.0 L 1528.5 219.0 Z" fill="lightgray"></path>
      </clipPath>
      <path clip-path="url(#make-me-a-hanzi-clip-16)" d="M 1410.5 197.0 L 1458.5 188.0 L 1625.5 213.0 L 1893.5 242.0 L 1974.5 229.0 " fill="none" id="make-me-a-hanzi-animation-16" stroke-dasharray="697 1394" stroke-linecap="round"></path>

      <clipPath id="make-me-a-hanzi-clip-17">
      <path d="M 1673.5 198.0 L 1670.5 8.0 Q 1669.5 -19.0 1670.5 -27.0 L 1674.5 -65.0 Q 1675.5 -83.0 1679.5 -91.0 Q 1684.5 -109.0 1689.5 -108.0 Q 1701.5 -108.0 1712.5 -55.5 Q 1723.5 -3.0 1724.5 39.0 L 1729.5 203.0 L 1729.5 247.0 L 1729.5 266.0 Q 1729.5 274.0 1733.5 283.0 L 1739.5 295.0 Q 1740.5 301.0 1738.5 306.0 Q 1736.5 311.0 1718.5 320.0 Q 1700.5 329.0 1684.5 332.5 Q 1668.5 336.0 1663.0 332.0 Q 1657.5 328.0 1657.5 323.5 Q 1657.5 319.0 1664.0 308.0 Q 1670.5 297.0 1671.5 269.0 L 1673.5 237.0 L 1673.5 198.0 Z" fill="lightgray"></path>
      </clipPath>
      <path clip-path="url(#make-me-a-hanzi-clip-17)" d="M 1667.5 323.0 L 1702.5 289.0 L 1690.5 -102.0 " fill="none" id="make-me-a-hanzi-animation-17" stroke-dasharray="568 1136" stroke-linecap="round"></path>

</g>
</svg>
